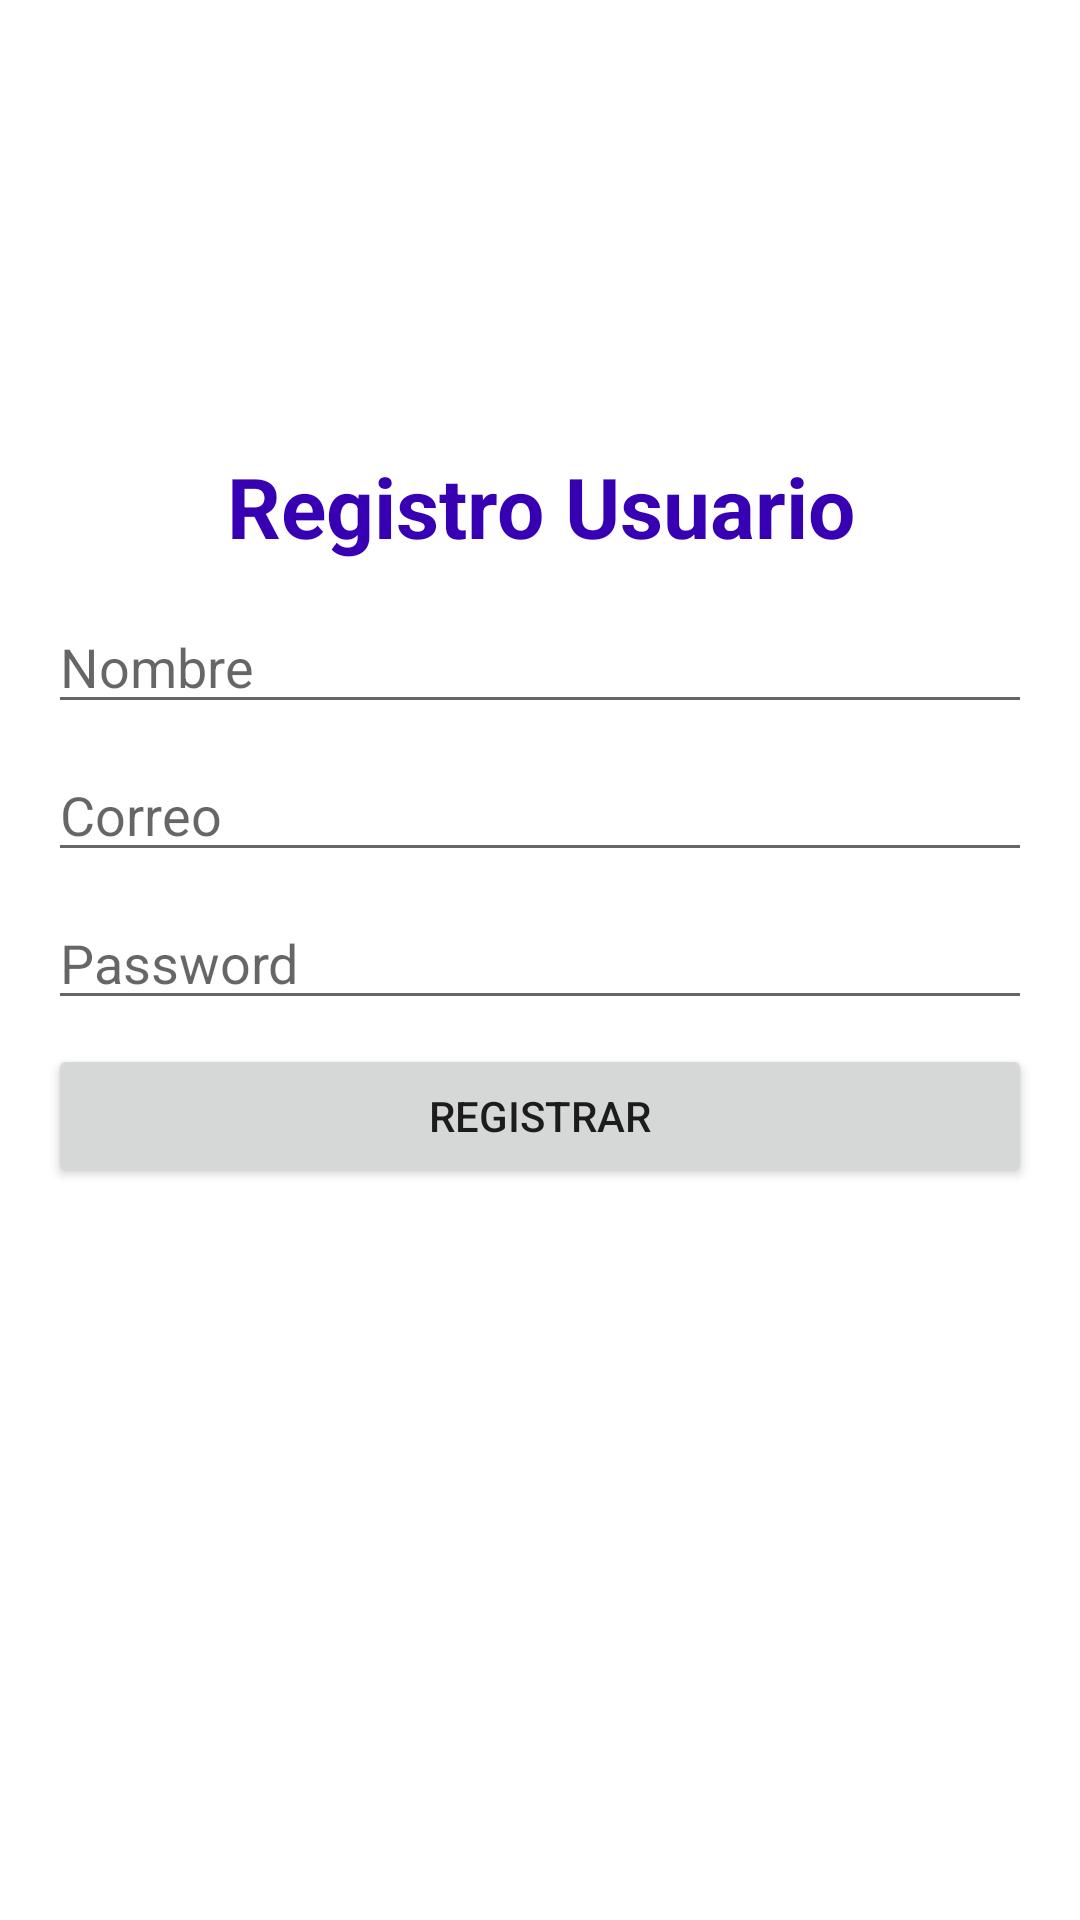

Android layout source for this screen:
<!-- AndroidManifest.xml: application theme Theme.Inventario -->
<!-- res/layout/activity_registro_usuarios.xml -->
<?xml version="1.0" encoding="utf-8"?>
<androidx.constraintlayout.widget.ConstraintLayout xmlns:android="http://schemas.android.com/apk/res/android"
    xmlns:app="http://schemas.android.com/apk/res-auto"
    xmlns:tools="http://schemas.android.com/tools"
    android:layout_width="match_parent"
    android:layout_height="match_parent"
    tools:context=".RegistroUsuariosActivity">

    <TextView
        android:textStyle="bold"
        android:textAlignment="center"
        android:textSize="28dp"
        android:textColor="@color/purple_700"
        android:layout_marginTop="150dp"
        android:layout_width="match_parent"
        android:layout_height="wrap_content"
        android:text="Registro Usuario"
        app:layout_constraintEnd_toEndOf="parent"
        app:layout_constraintStart_toStartOf="parent"
        app:layout_constraintTop_toTopOf="parent">
    </TextView>

    <EditText
        android:hint="Nombre"
        android:layout_marginStart="16dp"
        android:layout_marginEnd="16dp"
        android:layout_marginTop="200dp"
        android:id="@+id/et_nombre_registro"
        android:layout_width="match_parent"
        android:layout_height="wrap_content"
        app:layout_constraintEnd_toEndOf="parent"
        app:layout_constraintStart_toStartOf="parent"
        app:layout_constraintTop_toTopOf="parent">
    </EditText>

    <EditText
        android:layout_marginStart="16dp"
        android:layout_marginEnd="16dp"
        android:layout_marginTop="8dp"
        android:id="@+id/et_correo_registro"
        android:layout_width="match_parent"
        android:layout_height="wrap_content"
        android:hint="Correo"
        android:inputType="textEmailAddress"
        app:layout_constraintEnd_toEndOf="parent"
        app:layout_constraintStart_toStartOf="parent"
        app:layout_constraintTop_toBottomOf="@+id/et_nombre_registro">
    </EditText>

    <EditText
        android:inputType="textPassword"
        android:hint="Password"
        android:id="@+id/et_pasword_registro"
        android:layout_marginStart="16dp"
        android:layout_marginEnd="16dp"
        android:layout_marginTop="8dp"
        android:layout_width="match_parent"
        android:layout_height="wrap_content"
        app:layout_constraintTop_toBottomOf="@+id/et_correo_registro">
    </EditText>

    <Button
        android:id="@+id/button_registrar_usuario"
        android:layout_width="match_parent"
        android:layout_height="wrap_content"
        android:text="Registrar"
        android:layout_marginStart="16dp"
        android:layout_marginEnd="16dp"
        android:layout_marginTop="8dp"
        app:layout_constraintEnd_toEndOf="parent"
        app:layout_constraintStart_toStartOf="parent"
        app:layout_constraintTop_toBottomOf="@+id/et_pasword_registro">
    </Button>


</androidx.constraintlayout.widget.ConstraintLayout>
<!-- resources referenced by this layout -->
<resources>
  <style name="Theme.Inventario" parent="Theme.MaterialComponents.Light.NoActionBar">
          
          <item name="colorPrimary">@color/purple_500</item>
          <item name="colorPrimaryVariant">@color/purple_700</item>
          <item name="colorOnPrimary">@color/white</item>
          
          <item name="colorSecondary">@color/teal_200</item>
          <item name="colorSecondaryVariant">@color/teal_700</item>
          <item name="colorOnSecondary">@color/black</item>
          
          <item name="android:statusBarColor" tools:targetApi="l">?attr/colorPrimaryVariant</item>
          
      </style>
  <!-- not gathered from this repository: default colours our renderer supplied (Android Studio template values) -->
  <color name="purple_500">#FF6200EE</color>
  <color name="purple_700">#FF3700B3</color>
  <color name="teal_200">#FF03DAC5</color>
  <color name="teal_700">#FF018786</color>
  <color name="black">#FF000000</color>
  <color name="white">#FFFFFFFF</color>
</resources>
